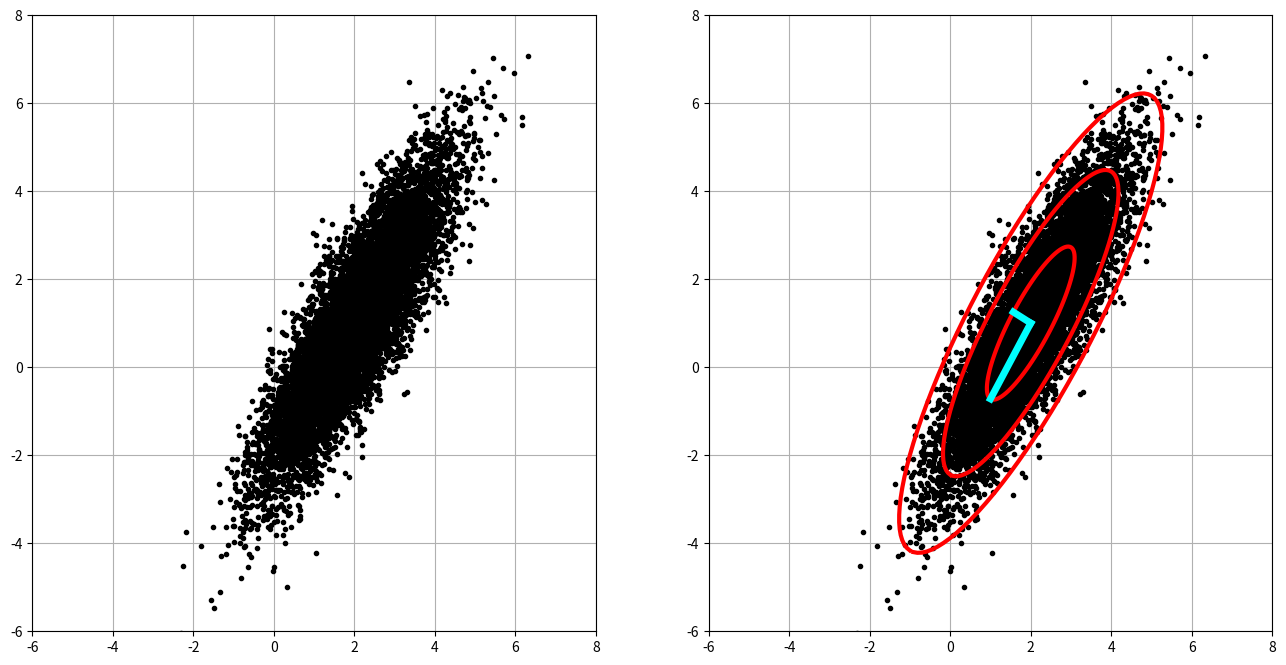

Here is the Python script that generated this plot:
#@+leo-ver=5-thin
#@+node:ekr.20241212100513.27: * @file Python/CH01\CH01_SEC05_1_PCAGaussian.py
#@+others
#@+node:ekr.20241212100513.29: ** import matplotlib.pyplot as plt
import matplotlib.pyplot as plt
import numpy as np
plt.rcParams['figure.figsize'] = [16, 8]

xC = np.array([2, 1])  # Center of data (mean)
sig = np.array([2, 0.5])  # Principal axes

theta = np.pi / 3  # Rotate cloud by pi/3

R = np.array([[np.cos(theta), -np.sin(theta)],  # Rotation matrix
              [np.sin(theta), np.cos(theta)]])

nPoints = 10000  # Create 10,000 points
X = R @np.diag(sig) @np.random.randn(2, nPoints) + np.diag(xC) @np.ones((2, nPoints))

fig = plt.figure()
ax1 = fig.add_subplot(121)
ax1.plot(X[0, :], X[1, :], '.', color='k')
ax1.grid()
plt.xlim((-6, 8))
plt.ylim((-6, 8))

## f_ch01_ex03_1b

Xavg = np.mean(X, axis=1)  # Compute mean
B = X - np.tile(Xavg, (nPoints, 1)).T  # Mean-subtracted data

# Find principal components (SVD)
U, S, VT = np.linalg.svd(B / np.sqrt(nPoints), full_matrices=0)

ax2 = fig.add_subplot(122)
ax2.plot(X[0, :], X[1, :], '.', color='k')  # Plot data to overlay PCA
ax2.grid()
plt.xlim((-6, 8))
plt.ylim((-6, 8))

theta = 2 * np.pi * np.arange(0, 1, 0.01)

# 1-std confidence interval
Xstd = U @np.diag(S) @np.array([np.cos(theta), np.sin(theta)])

ax2.plot(Xavg[0] + Xstd[0, :], Xavg[1] + Xstd[1, :], '-', color='r', linewidth=3)
ax2.plot(Xavg[0] + 2 * Xstd[0, :], Xavg[1] + 2 * Xstd[1, :], '-', color='r', linewidth=3)
ax2.plot(Xavg[0] + 3 * Xstd[0, :], Xavg[1] + 3 * Xstd[1, :], '-', color='r', linewidth=3)

# Plot principal components U[:,0]S[0] and U[:,1]S[1]
ax2.plot(np.array([Xavg[0], Xavg[0] + U[0, 0] * S[0]]),
         np.array([Xavg[1], Xavg[1] + U[1, 0] * S[0]]), '-', color='cyan', linewidth=5)
ax2.plot(np.array([Xavg[0], Xavg[0] + U[0, 1] * S[1]]),
         np.array([Xavg[1], Xavg[1] + U[1, 1] * S[1]]), '-', color='cyan', linewidth=5)

plt.show()

#@+node:ekr.20241212100513.30: ** Cell 2
#@-others
#@@language python
#@@tabwidth -4
#@-leo
